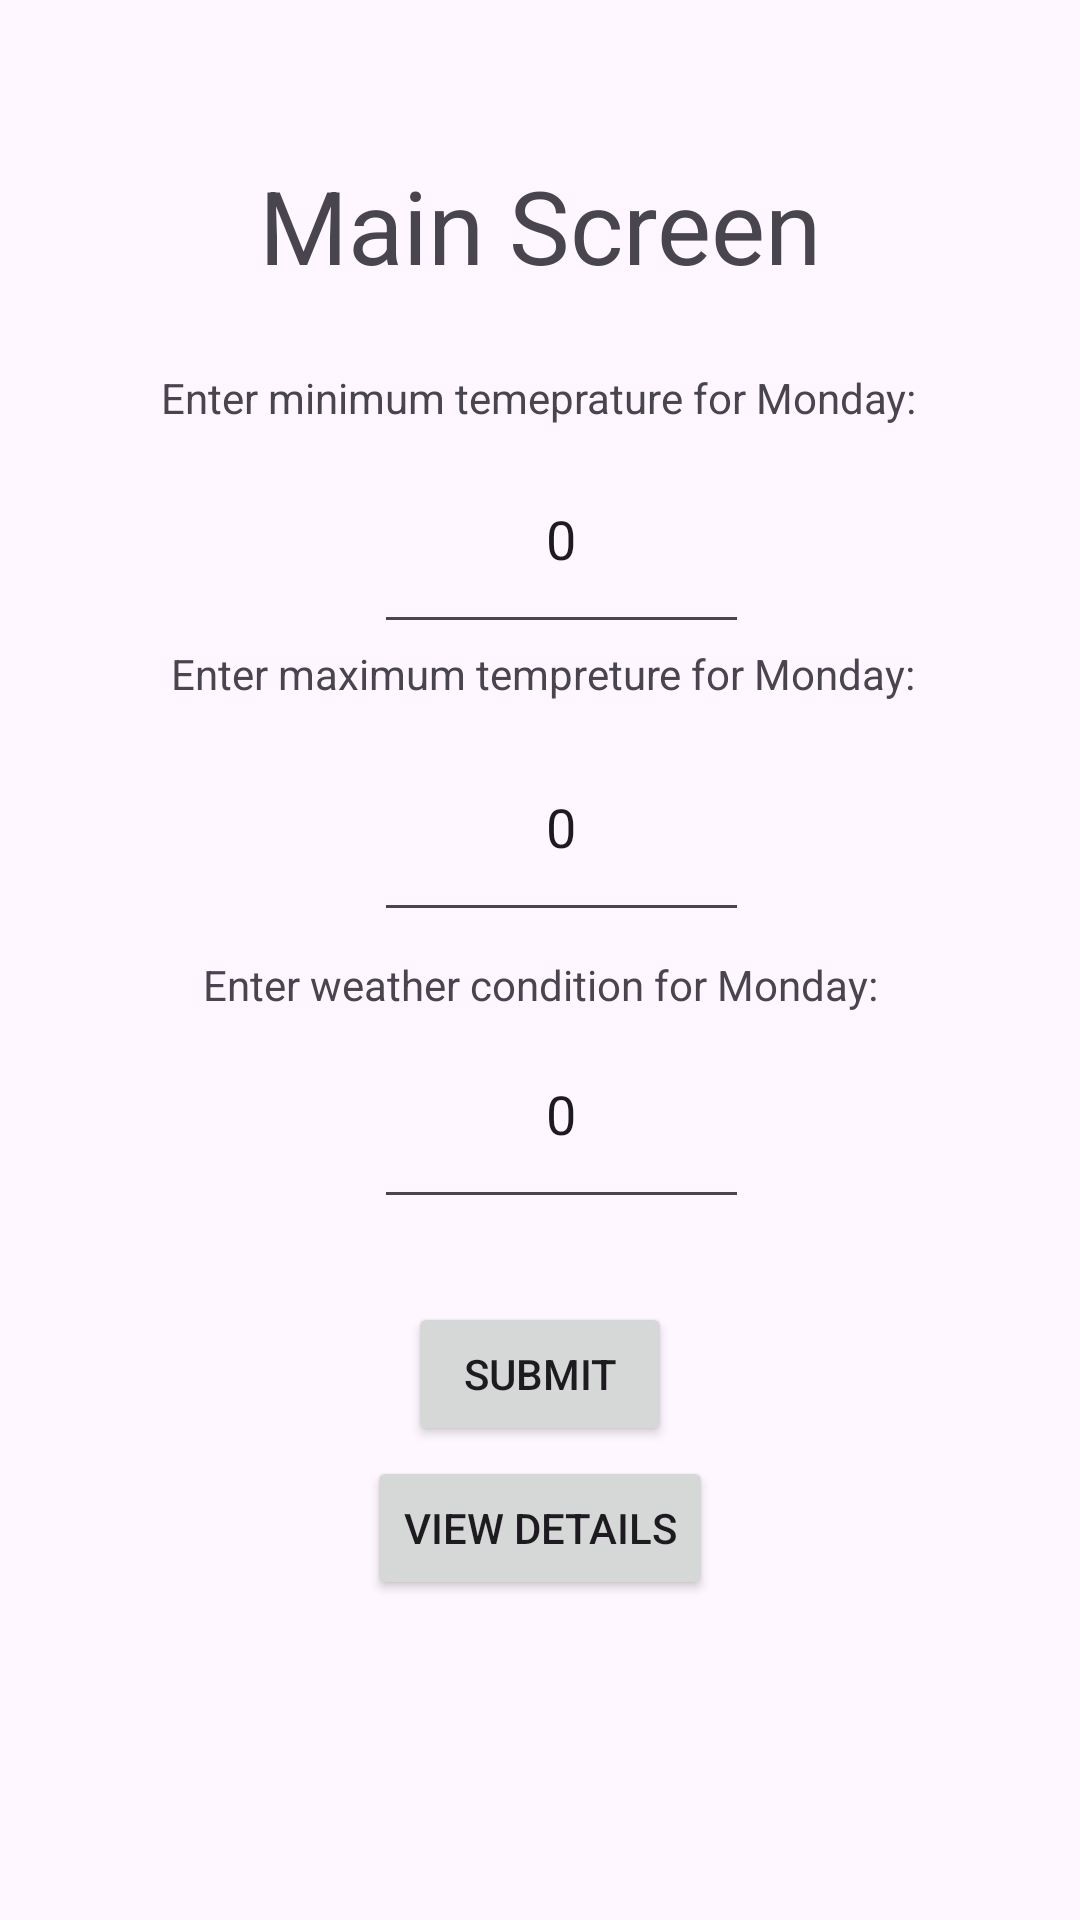

Produce the Android XML layout that renders to this screen, including the resource entries it uses.
<!-- AndroidManifest.xml: application theme Theme.WeeklyWeatherApp -->
<!-- res/layout/activity_main_screen.xml -->
<?xml version="1.0" encoding="utf-8"?>
<androidx.constraintlayout.widget.ConstraintLayout xmlns:android="http://schemas.android.com/apk/res/android"
    xmlns:app="http://schemas.android.com/apk/res-auto"
    xmlns:tools="http://schemas.android.com/tools"
    android:layout_width="match_parent"
    android:layout_height="match_parent"
    android:textAlignment="center"
    tools:context=".MainScreen">

    <TextView
        android:id="@+id/textView4"
        android:layout_width="wrap_content"
        android:layout_height="wrap_content"
        android:text="Main Screen"
        android:textSize="34sp"
        app:layout_constraintBottom_toBottomOf="parent"
        app:layout_constraintEnd_toEndOf="parent"
        app:layout_constraintStart_toStartOf="parent"
        app:layout_constraintTop_toTopOf="parent"
        app:layout_constraintVertical_bias="0.088" />

    <TextView
        android:id="@+id/textView6"
        android:layout_width="wrap_content"
        android:layout_height="wrap_content"
        android:text="Enter minimum temeprature for Monday:"
        app:layout_constraintBottom_toBottomOf="parent"
        app:layout_constraintEnd_toEndOf="parent"
        app:layout_constraintHorizontal_bias="0.498"
        app:layout_constraintStart_toStartOf="parent"
        app:layout_constraintTop_toTopOf="parent"
        app:layout_constraintVertical_bias="0.198" />

    <EditText
        android:id="@+id/minTemp"
        android:layout_width="125dp"
        android:layout_height="73dp"
        android:ems="10"
        android:inputType="number"
        android:text="0"
        android:textAlignment="center"
        app:layout_constraintBottom_toBottomOf="parent"
        app:layout_constraintEnd_toEndOf="parent"
        app:layout_constraintHorizontal_bias="0.531"
        app:layout_constraintStart_toStartOf="parent"
        app:layout_constraintTop_toTopOf="parent"
        app:layout_constraintVertical_bias="0.25" />

    <TextView
        android:id="@+id/textView7"
        android:layout_width="wrap_content"
        android:layout_height="wrap_content"
        android:text="Enter maximum tempreture for Monday:"
        app:layout_constraintBottom_toBottomOf="parent"
        app:layout_constraintEnd_toEndOf="parent"
        app:layout_constraintHorizontal_bias="0.509"
        app:layout_constraintStart_toStartOf="parent"
        app:layout_constraintTop_toTopOf="parent"
        app:layout_constraintVertical_bias="0.346" />

    <EditText
        android:id="@+id/maxTemp"
        android:layout_width="125dp"
        android:layout_height="73dp"
        android:ems="10"
        android:inputType="number"
        android:text="0"
        android:textAlignment="center"
        app:layout_constraintBottom_toBottomOf="parent"
        app:layout_constraintEnd_toEndOf="parent"
        app:layout_constraintHorizontal_bias="0.531"
        app:layout_constraintStart_toStartOf="parent"
        app:layout_constraintTop_toTopOf="parent"
        app:layout_constraintVertical_bias="0.419" />

    <TextView
        android:id="@+id/textView8"
        android:layout_width="wrap_content"
        android:layout_height="wrap_content"
        android:text="Enter weather condition for Monday:"
        app:layout_constraintBottom_toBottomOf="parent"
        app:layout_constraintEnd_toEndOf="parent"
        app:layout_constraintStart_toStartOf="parent"
        app:layout_constraintTop_toTopOf="parent"
        app:layout_constraintVertical_bias="0.513" />

    <EditText
        android:id="@+id/weatherCondition"
        android:layout_width="125dp"
        android:layout_height="73dp"
        android:ems="10"
        android:inputType="number"
        android:text="0"
        android:textAlignment="center"
        app:layout_constraintBottom_toBottomOf="parent"
        app:layout_constraintEnd_toEndOf="parent"
        app:layout_constraintHorizontal_bias="0.531"
        app:layout_constraintStart_toStartOf="parent"
        app:layout_constraintTop_toTopOf="parent"
        app:layout_constraintVertical_bias="0.588" />

    <Button
        android:id="@+id/submitbttn"
        android:layout_width="wrap_content"
        android:layout_height="wrap_content"
        android:text="Submit"
        app:layout_constraintBottom_toBottomOf="parent"
        app:layout_constraintEnd_toEndOf="parent"
        app:layout_constraintStart_toStartOf="parent"
        app:layout_constraintTop_toTopOf="parent"
        app:layout_constraintVertical_bias="0.733" />

    <Button
        android:id="@+id/viewDetailsBttn"
        android:layout_width="wrap_content"
        android:layout_height="wrap_content"
        android:text="View details"
        app:layout_constraintBottom_toBottomOf="parent"
        app:layout_constraintEnd_toEndOf="parent"
        app:layout_constraintStart_toStartOf="parent"
        app:layout_constraintTop_toTopOf="parent"
        app:layout_constraintVertical_bias="0.82" />
</androidx.constraintlayout.widget.ConstraintLayout>
<!-- resources referenced by this layout -->
<resources>
  <style name="Theme.WeeklyWeatherApp" parent="Base.Theme.WeeklyWeatherApp" />
  <style name="Base.Theme.WeeklyWeatherApp" parent="Theme.Material3.DayNight.NoActionBar">
          
          
      </style>
</resources>
